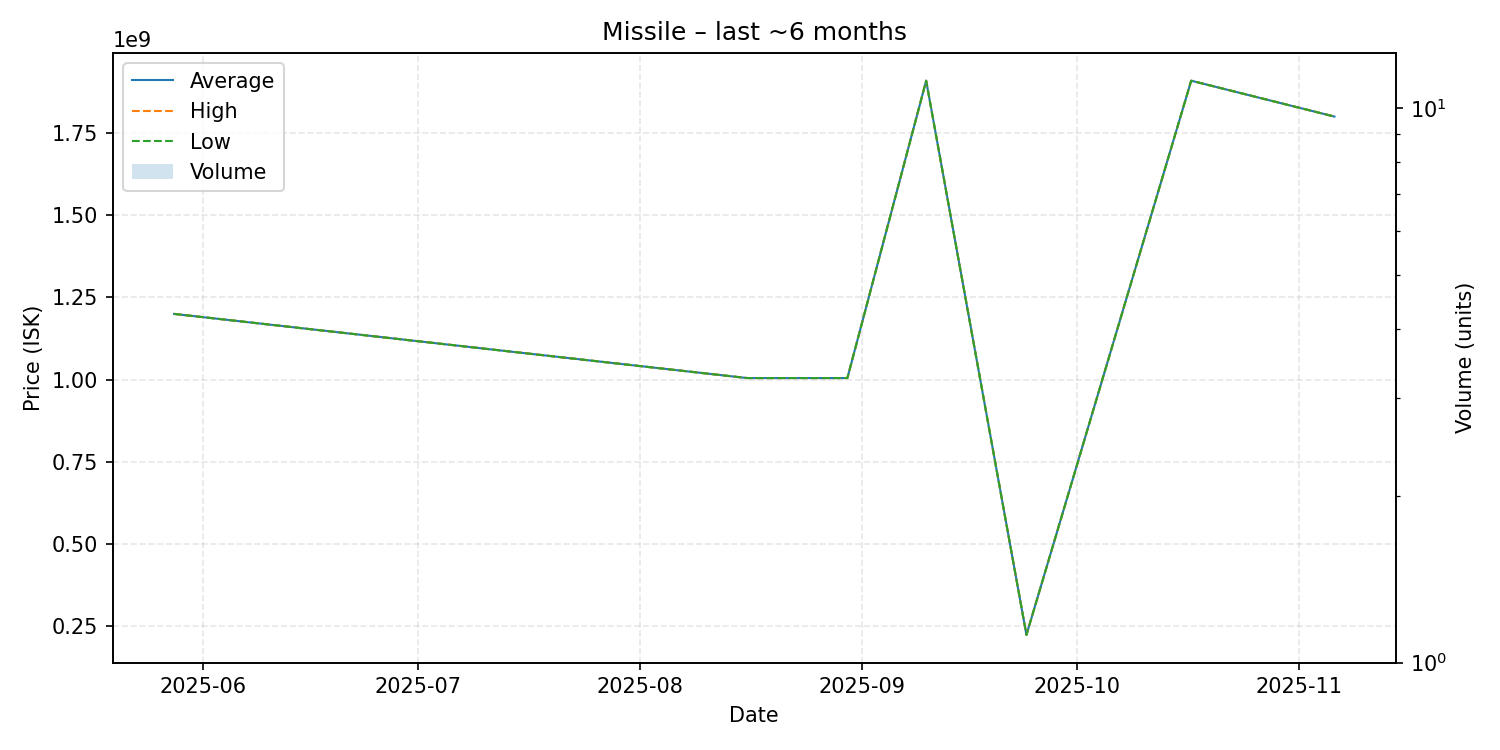

Values plotted in this chart, from the file beside it:
date, average, highest, lowest, order_count, volume
2025-05-28, 1200000000, 1200000000, 1200000000, 1, 1
2025-08-16, 1005000000, 1005000000, 1005000000, 1, 1
2025-08-30, 1005000000, 1005000000, 1005000000, 1, 1
2025-09-10, 1909000000, 1909000000, 1909000000, 1, 1
2025-09-24, 224200000, 224200000, 224200000, 1, 1
2025-10-17, 1909000000, 1909000000, 1909000000, 1, 1
2025-11-06, 1800000000, 1800000000, 1800000000, 1, 1
